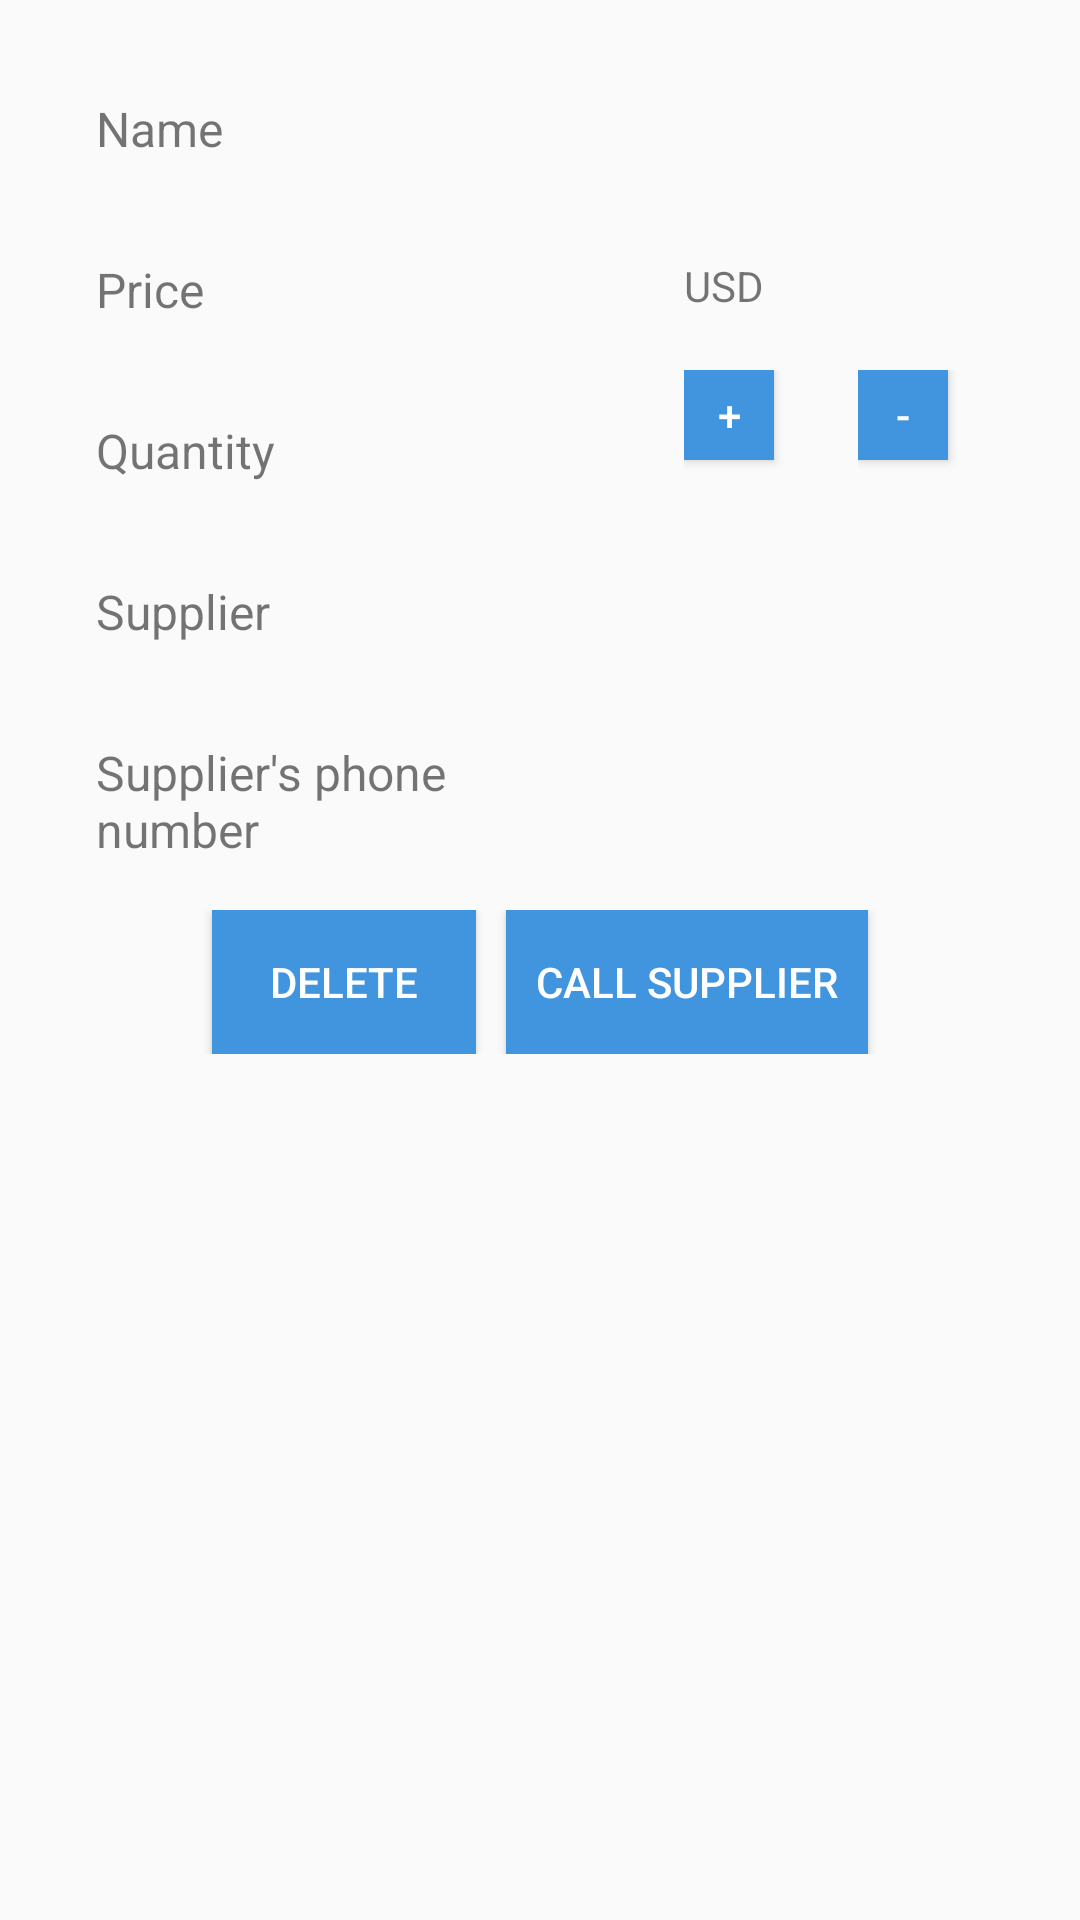

Reconstruct the res/layout file that produces this screen, plus the resources it refers to.
<!-- AndroidManifest.xml: application theme AppTheme -->
<!-- res/layout/activity_view.xml -->
<?xml version="1.0" encoding="utf-8"?>
<LinearLayout xmlns:android="http://schemas.android.com/apk/res/android"
    xmlns:tools="http://schemas.android.com/tools"
    android:layout_width="match_parent"
    android:layout_height="match_parent"
    android:orientation="vertical"
    android:padding="16dp"
    tools:context="com.example.android.inventory.ProductViewActivity">


    
    <LinearLayout
        android:layout_width="match_parent"
        android:layout_height="wrap_content"
        android:orientation="horizontal">

        <LinearLayout
            android:layout_width="0dp"
            android:layout_height="wrap_content"
            android:orientation="horizontal"
            android:layout_weight="1">

            <TextView
                style="@style/CategoryLabel"
                android:text="@string/category_name" />
        </LinearLayout>

        <LinearLayout
            android:layout_width="0dp"
            android:layout_height="wrap_content"
            android:orientation="horizontal"
            android:layout_weight="1">

            <TextView
                android:id="@+id/name_view_text"
                style="@style/ProductLabel" />

        </LinearLayout>
    </LinearLayout>


    
    <LinearLayout
        android:layout_width="match_parent"
        android:layout_height="wrap_content"
        android:orientation="horizontal">

        <LinearLayout style="@style/ParticalSectionStyle">

            <TextView
                style="@style/CategoryLabel"
                android:text="@string/category_price" />
        </LinearLayout>

        <LinearLayout style="@style/ParticalSectionStyle">

            <TextView
                android:id="@+id/price_view_text"
                style="@style/ProductLabel" />

            <TextView
                style="@style/CurrencyStyle"
                android:layout_marginLeft="16dp"
                android:text="@string/price_currency" />
        </LinearLayout>
    </LinearLayout>


    
    <LinearLayout
        android:layout_width="match_parent"
        android:layout_height="wrap_content"
        android:orientation="horizontal">

        <LinearLayout style="@style/ParticalSectionStyle">

            <TextView
                style="@style/CategoryLabel"
                android:text="@string/category_quantity" />
        </LinearLayout>

        <LinearLayout style="@style/ParticalSectionStyle">

            <TextView
                android:id="@+id/quantity_view_text"
                style="@style/ProductLabel" />

            <LinearLayout
                style="@style/ParticalSectionStyle"
                android:paddingLeft="16dp">

                <LinearLayout style="@style/ParticalSectionStyle">

                    <Button
                        android:id="@+id/increase_button"
                        android:layout_width="30dp"
                        android:layout_height="30dp"
                        android:background="@color/blue"
                        android:text="+"
                        android:textColor="#fff" />
                </LinearLayout>

                <LinearLayout style="@style/ParticalSectionStyle">

                    <Button
                        android:id="@+id/decrease_button"
                        android:layout_width="30dp"
                        android:layout_height="30dp"
                        android:background="@color/blue"
                        android:text="-"
                        android:textColor="#fff" />
                </LinearLayout>
            </LinearLayout>
        </LinearLayout>
    </LinearLayout>


    
    <LinearLayout
        android:layout_width="match_parent"
        android:layout_height="wrap_content"
        android:orientation="horizontal">

        <LinearLayout style="@style/ParticalSectionStyle">

            <TextView
                style="@style/CategoryLabel"
                android:text="@string/category_supplier" />
        </LinearLayout>

        <LinearLayout style="@style/ParticalSectionStyle">

            <TextView
                android:id="@+id/supplier_name_view_text"
                android:layout_width="wrap_content"
                android:layout_height="50dp"
                android:paddingRight="40dp" />
        </LinearLayout>
    </LinearLayout>


    
    <LinearLayout
        android:layout_width="match_parent"
        android:layout_height="wrap_content"
        android:orientation="horizontal">

        <LinearLayout style="@style/ParticalSectionStyle">

            <TextView
                style="@style/CategoryLabel"
                android:text="@string/category_phone" />
        </LinearLayout>

        <LinearLayout style="@style/ParticalSectionStyle">

            <LinearLayout style="@style/ViewContainer">

                <TextView
                    android:id="@+id/supplier_phone_view_text"
                    style="@style/ProductLabel" />
            </LinearLayout>
        </LinearLayout>
    </LinearLayout>


    
    <LinearLayout
        android:layout_width="match_parent"
        android:layout_height="wrap_content"
        android:gravity="center"
        android:orientation="horizontal">

        <Button
            android:id="@+id/delete_button"
            style="@style/ButtonStyle"
            android:background="@color/blue"
            android:text="@string/delete" />

        <Button
            android:id="@+id/phone_button"
            style="@style/ButtonStyle"
            android:layout_marginLeft="10dp"
            android:background="@color/blue"
            android:focusable="false"
            android:text="@string/call_supplier" />

    </LinearLayout>

</LinearLayout>
<!-- resources referenced by this layout -->
<resources>
  <color name="blue">#4195DF</color>
  <string name="call_supplier">Call Supplier</string>
  <string name="category_name">Name</string>
  <string name="category_phone">Supplier\'s phone number</string>
  <string name="category_price">Price</string>
  <string name="category_quantity">Quantity</string>
  <string name="category_supplier">Supplier</string>
  <string name="delete">Delete</string>
  <string name="price_currency">USD</string>
  <style name="ButtonStyle">
          <item name="android:focusable">false</item>
          <item name="android:layout_width">wrap_content</item>
          <item name="android:layout_height">wrap_content</item>
          <item name="android:padding">10dp</item>
          <item name="android:textColor">#fff</item>
      </style>
  <style name="CategoryLabel">
          <item name="android:layout_height">wrap_content</item>
          <item name="android:layout_width">wrap_content</item>
          <item name="android:padding">16dp</item>
          <item name="android:textSize">16sp</item>
      </style>
  <style name="CurrencyStyle">
          <item name="android:layout_height">wrap_content</item>
          <item name="android:layout_width">wrap_content</item>
          <item name="android:layout_alignParentRight">true</item>
          <item name="android:paddingRight">16dp</item>
          <item name="android:paddingTop">16dp</item>
          <item name="android:textAppearance">?android:textAppearanceSmall</item>
      </style>
  <style name="ParticalSectionStyle">
          <item name="android:layout_width">0dp</item>
          <item name="android:layout_height">match_parent</item>
          <item name="android:layout_weight">1</item>
          <item name="android:orientation">horizontal</item>
      </style>
  <style name="ProductLabel">
          <item name="android:layout_height">wrap_content</item>
          <item name="android:layout_width">wrap_content</item>
          <item name="android:padding">16dp</item>
          <item name="android:textAppearance">?android:textAppearanceSmall</item>
      </style>
  <style name="ViewContainer">
          <item name="android:layout_width">match_parent</item>
          <item name="android:layout_height">wrap_content</item>
          <item name="android:orientation">horizontal</item>
      </style>
  <style name="AppTheme" parent="Base.Theme.AppCompat.Light.DarkActionBar">
          <item name="colorPrimary">@color/colorPrimary</item>
          <item name="colorPrimaryDark">@color/colorPrimaryDark</item>
          <item name="colorAccent">@color/colorAccent</item>
      </style>
  <color name="colorPrimary">#F0514B</color>
  <color name="colorPrimaryDark">#C0403C</color>
  <color name="colorAccent">#F0514B</color>
</resources>
